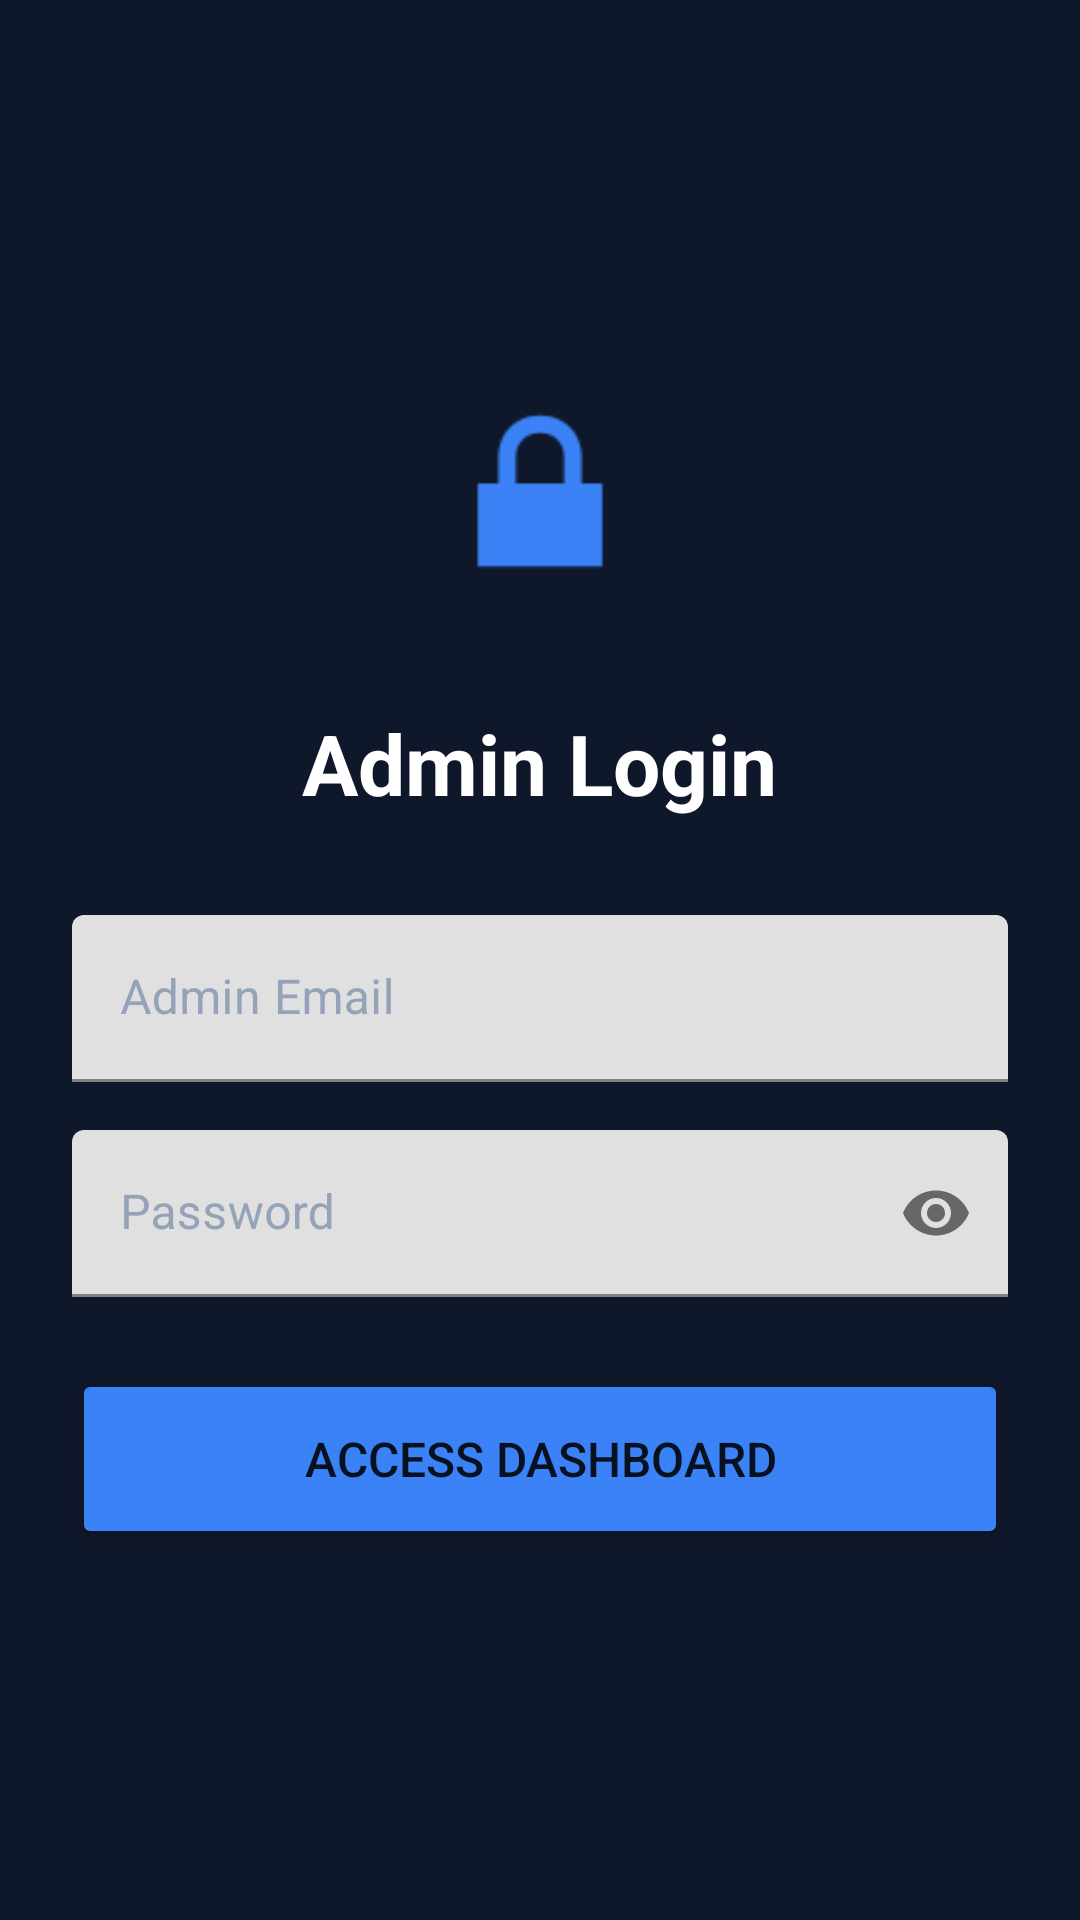

Layout XML and referenced resources for this Android screen:
<!-- AndroidManifest.xml: activity theme Theme.ConvoAIAdmin -->
<!-- res/layout/activity_login.xml -->
<?xml version="1.0" encoding="utf-8"?>
<LinearLayout xmlns:android="http://schemas.android.com/apk/res/android"
    xmlns:app="http://schemas.android.com/apk/res-auto"
    android:layout_width="match_parent"
    android:layout_height="match_parent"
    android:orientation="vertical"
    android:gravity="center"
    android:padding="24dp"
    android:background="#0F172A">

    <ImageView
        android:layout_width="80dp"
        android:layout_height="80dp"
        android:src="@android:drawable/ic_lock_lock"
        android:layout_marginBottom="32dp"
        android:contentDescription="@string/login_icon_desc"
        app:tint="#3B82F6" />

    <TextView
        android:layout_width="wrap_content"
        android:layout_height="wrap_content"
        android:text="@string/login_title"
        android:textColor="#FFFFFF"
        android:textSize="28sp"
        android:textStyle="bold"
        android:layout_marginBottom="32dp"/>

    <com.google.android.material.textfield.TextInputLayout
        android:layout_width="match_parent"
        android:layout_height="wrap_content"
        android:hint="@string/admin_email_hint"
        android:layout_marginBottom="16dp"
        android:textColorHint="#94A3B8">

        <com.google.android.material.textfield.TextInputEditText
            android:id="@+id/etEmail"
            android:layout_width="match_parent"
            android:layout_height="wrap_content"
            android:inputType="textEmailAddress"
            android:textColor="#FFFFFF"/>
    </com.google.android.material.textfield.TextInputLayout>

    <com.google.android.material.textfield.TextInputLayout
        android:layout_width="match_parent"
        android:layout_height="wrap_content"
        android:hint="@string/password_hint"
        android:layout_marginBottom="24dp"
        android:textColorHint="#94A3B8"
        app:passwordToggleEnabled="true">

        <com.google.android.material.textfield.TextInputEditText
            android:id="@+id/etPassword"
            android:layout_width="match_parent"
            android:layout_height="wrap_content"
            android:inputType="textPassword"
            android:textColor="#FFFFFF"/>
    </com.google.android.material.textfield.TextInputLayout>

    <Button
        android:id="@+id/btnLogin"
        android:layout_width="match_parent"
        android:layout_height="60dp"
        android:text="@string/access_dashboard"
        android:backgroundTint="#3B82F6"
        android:textSize="16sp"
        app:cornerRadius="12dp"/>

</LinearLayout>
<!-- resources referenced by this layout -->
<resources>
  <string name="access_dashboard">Access Dashboard</string>
  <string name="admin_email_hint">Admin Email</string>
  <string name="login_icon_desc">Login Lock Icon</string>
  <string name="login_title">Admin Login</string>
  <string name="password_hint">Password</string>
  <style name="Theme.ConvoAIAdmin" parent="Theme.MaterialComponents.DayNight.NoActionBar">
          <item name="colorPrimary">#3B82F6</item>
          <item name="colorPrimaryVariant">#2563EB</item>
          <item name="colorOnPrimary">#FFFFFF</item>
  
          <item name="colorSecondary">#10B981</item>
          <item name="colorSecondaryVariant">#059669</item>
          <item name="colorOnSecondary">#000000</item>
  
          <item name="android:statusBarColor">#0F172A</item>
  
          <item name="android:windowBackground">#0F172A</item>
      </style>
</resources>
